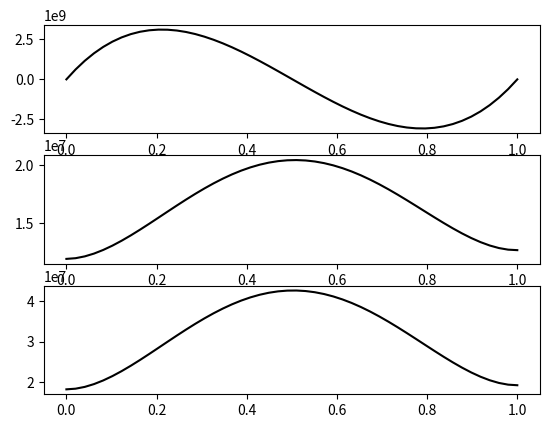

Reproduce this figure in Python.
#导入
import numpy as np
from scipy.integrate import odeint
import matplotlib.pyplot as plt
import matplotlib.animation as animation
from math import e


def f2(t,X):
  #x1,x2...xn = X
  x,y,z = X
  #dx1dt=...,dx2dt=...,dxndt=...
  dxdt = 0.01951666*x + 0.00133843*y + 0.00318622*z + (-469592705400698.0*(-7.11084159219985e-18*2.7183**(0.009*t) + 0.115121700488119*2.7183**(0.02*t) + 0.419787210870817*2.7183**(0.031*t) - 0.0122335118786456*2.7183**(0.035*t) - 4.05423849873798e-17*2.7183**(0.042*t) + 0.286650117988355*2.7183**(0.046*t) - 0.375178142303231*2.7183**(0.057*t) - 0.0461350644461428*2.7183**(0.061*t) - 0.388012310719272*2.7183**(0.072*t) + 1.00691919688197e-16*2.7183**(0.087*t))/(8.82058876317093e-22*2.7183**(0.012*t) - 1.55946918657379e-6*2.7183**(0.023*t) - 3.11625605937949e-6*2.7183**(0.034*t) - 1.50771899240728e-6*2.7183**(0.038*t) + 9.37248327289653e-6*2.7183**(0.045*t) + 0.118790692457187*2.7183**(0.049*t) - 1.8384089113991e-22*2.7183**(0.056*t) + 0.433217928028111*2.7183**(0.06*t) - 5.68591534242605e-6*2.7183**(0.064*t) + 2.48588931504467e-6*2.7183**(0.071*t) + 0.448026803234065*2.7183**(0.075*t) + 2.5709271109231e-6*2.7183**(0.086*t) - 3.69936866623276e-16*2.7183**(0.09*t) + 3.76899956269262e-16*2.7183**(0.101*t) - 1.30192864240577e-31*2.7183**(0.116*t)) + 1.52713249102982e+15*(4.43905779647398e-22*2.7183**(0.015*t) + 6.70904334959811e-7*2.7183**(0.026*t) - 0.0350345577242675*2.7183**(0.037*t) - 1.10497361365879e-6*2.7183**(0.041*t) - 0.127764237131204*2.7183**(0.048*t) + 0.0563674083248894*2.7183**(0.052*t) - 1.10858669652723e-5*2.7183**(0.059*t) - 0.0262949241502832*2.7183**(0.063*t) + 0.00219813732796143*2.7183**(0.067*t) - 6.35936846870623e-23*2.7183**(0.07*t) - 0.363604153950973*2.7183**(0.074*t) + 0.346639601684138*2.7183**(0.078*t) - 7.17245965808893e-6*2.7183**(0.085*t) + 0.033688063066917*2.7183**(0.089*t) + 0.008305338387095*2.7183**(0.093*t) - 0.181778719216603*2.7183**(0.1*t) + 0.47528610596299*2.7183**(0.104*t) - 0.187989370184755*2.7183**(0.115*t) - 3.8925337880519e-16*2.7183**(0.119*t) + 2.57847628977542e-16*2.7183**(0.13*t) - 8.51716045044426e-32*2.7183**(0.145*t))/(5.21751626349937e-27*2.7183**(0.018*t) - 9.22450423897807e-12*2.7183**(0.029*t) + 4.81717898656887e-7*2.7183**(0.04*t) - 8.91839374320076e-12*2.7183**(0.044*t) + 9.62741308910494e-7*2.7183**(0.051*t) + 1.18680089316153e-6*2.7183**(0.055*t) - 2.89517451832862e-6*2.7183**(0.062*t) - 0.0366920278622904*2.7183**(0.066*t) + 1.77414681672507e-8*2.7183**(0.07*t) - 2.51222173116952e-10*2.7183**(0.073*t) - 0.13382672380572*2.7183**(0.077*t) - 0.00139504012928698*2.7183**(0.081*t) + 4.92771305482015e-27*2.7183**(0.084*t) - 1.87467005514554e-5*2.7183**(0.088*t) - 0.224201851026293*2.7183**(0.092*t) + 6.70335264048306e-8*2.7183**(0.096*t) - 6.66323425360142e-11*2.7183**(0.099*t) - 0.294297013296745*2.7183**(0.103*t) - 0.00527810445178314*2.7183**(0.107*t) - 1.68872917548782e-6*2.7183**(0.114*t) - 0.304343854126697*2.7183**(0.118*t) + 4.35817712240442e-18*2.7183**(0.122*t) - 1.74642628977799e-6*2.7183**(0.129*t) + 4.9555887867637e-16*2.7183**(0.133*t) - 2.56026053926774e-16*2.7183**(0.144*t) - 2.03821317827805e-31*2.7183**(0.148*t) + 2.97661289680374e-31*2.7183**(0.159*t) - 7.2271557760893e-47*2.7183**(0.174*t)) + 32326137136.4363*(-2.11551602296733e-23*2.7183**(0.018*t) + 3.74020617008673e-8*2.7183**(0.029*t) - 0.00195299556109448*2.7183**(0.04*t) + 3.61608932486681e-8*2.7183**(0.044*t) - 0.0142447199944637*2.7183**(0.051*t) - 0.00196243979485906*2.7183**(0.055*t) - 0.0259732677012158*2.7183**(0.062*t) - 0.0338602490164927*2.7183**(0.066*t) - 7.17989306968513e-5*2.7183**(0.07*t) - 2.25359885938225e-6*2.7183**(0.073*t) - 0.11492803917904*2.7183**(0.077*t) - 0.0195022232536778*2.7183**(0.081*t) + 4.42042530810686e-23*2.7183**(0.084*t) - 0.064008648763373*2.7183**(0.088*t) - 0.150600232165573*2.7183**(0.092*t) - 0.000543079614797581*2.7183**(0.096*t) - 5.97728175304011e-7*2.7183**(0.099*t) - 0.19617788538914*2.7183**(0.103*t) - 0.0613704198184755*2.7183**(0.107*t) - 0.0151494328534977*2.7183**(0.114*t) - 0.191806852930699*2.7183**(0.118*t) - 0.00102500163442383*2.7183**(0.122*t) - 0.0313334173574287*2.7183**(0.129*t) - 0.0593411863420975*2.7183**(0.133*t) - 0.0162023079651279*2.7183**(0.144*t) + 4.82260892409949e-17*2.7183**(0.148*t) + 1.11211671297216e-17*2.7183**(0.159*t) + 1.73169098882843e-33*2.7183**(0.174*t))/(6.19840932103725e-28*2.7183**(0.021*t) - 1.09587110359059e-12*2.7183**(0.032*t) + 5.72240903052018e-8*2.7183**(0.043*t) - 1.05950517669225e-12*2.7183**(0.047*t) + 3.2305386119673e-7*2.7183**(0.054*t) + 1.40983949906332e-7*2.7183**(0.058*t) + 7.31128022425865e-8*2.7183**(0.065*t) - 0.00435828296912597*2.7183**(0.069*t) + 2.10369080849743e-9*2.7183**(0.073*t) - 1.25421944653413e-6*2.7183**(0.076*t) - 0.0317931699316734*2.7183**(0.08*t) - 0.00016519137241584*2.7183**(0.084*t) - 1.08829445394264e-10*2.7183**(0.087*t) - 0.0579772609538318*2.7183**(0.091*t) - 0.0436782366103658*2.7183**(0.095*t) + 2.13468529534809e-27*2.7183**(0.098*t) + 1.59120976155655e-8*2.7183**(0.099*t) - 8.12119114711745e-6*2.7183**(0.102*t) - 0.192043640899425*2.7183**(0.106*t) - 0.0012520142419818*2.7183**(0.11*t) - 2.88651307866013e-11*2.7183**(0.113*t) - 0.127498065659054*2.7183**(0.117*t) - 0.138889211941493*2.7183**(0.121*t) + 3.00322929071134e-8*2.7183**(0.125*t) - 7.31587331376235e-7*2.7183**(0.128*t) - 0.263692616225766*2.7183**(0.132*t) - 0.00236469103430803*2.7183**(0.136*t) - 1.5131346111028e-6*2.7183**(0.143*t) - 0.136351826640535*2.7183**(0.147*t) + 1.95254611980909e-18*2.7183**(0.151*t) - 7.82432145447249e-7*2.7183**(0.158*t) + 2.22019789127495e-16*2.7183**(0.162*t) - 1.14704534516248e-16*2.7183**(0.173*t) - 9.13158212898649e-32*2.7183**(0.177*t) + 1.33357910855661e-31*2.7183**(0.188*t) - 3.23790304329666e-47*2.7183**(0.203*t)) )
  dydt = 0.00810098*x + 0.01550481*y + 0.00982069*z
  dzdt = 0.02406615*x + 0.00679688*y + 0.01145372*z
  #dXdt = [dx1dt,dx2dt,...dxndt]
  dudt = [dxdt,dydt,dzdt]
  return dudt
#x1(0)=...,x2(0)=...,xn(0)=...
X0=[3823518.3,11922242.2,18063252.8]
t = np.linspace(0,1,50)
sol = odeint(f2,X0,t,tfirst=True)

print("x_1 =  \n",sol[:,0].tolist(),"\n")
print("x_2 =  \n",sol[:,1].tolist(),"\n")
print("x_3 =  \n",sol[:,2].tolist(),"\n")


#创建画板1
fig = plt.figure(1) #如果不传入参数默认画板1
ax1=plt.subplot(3,1,1)  #创建画纸，并选择画纸1 
plt.plot(t,sol[:,0],"k-")#在画纸1上绘图

ax2=plt.subplot(3,1,2) #选择画纸2
plt.plot(t,sol[:,1],"k-")#在画纸2上绘图

ax3=plt.subplot(3,1,3) #选择画纸3
plt.plot(t,sol[:,2],"k-")#在画纸3上绘图
#显示图像
plt.show()

# #创建画板2
# fig = plt.figure(2) #如果不传入参数默认画板1
# plt.plot(t,sol[:,0],"k-")#在画纸1上绘图
# plt.plot(t,sol[:,1],"k-")#在画纸2上绘图
# plt.plot(t,sol[:,2],"k-")#在画纸3上绘图
# #显示图像
# plt.show()